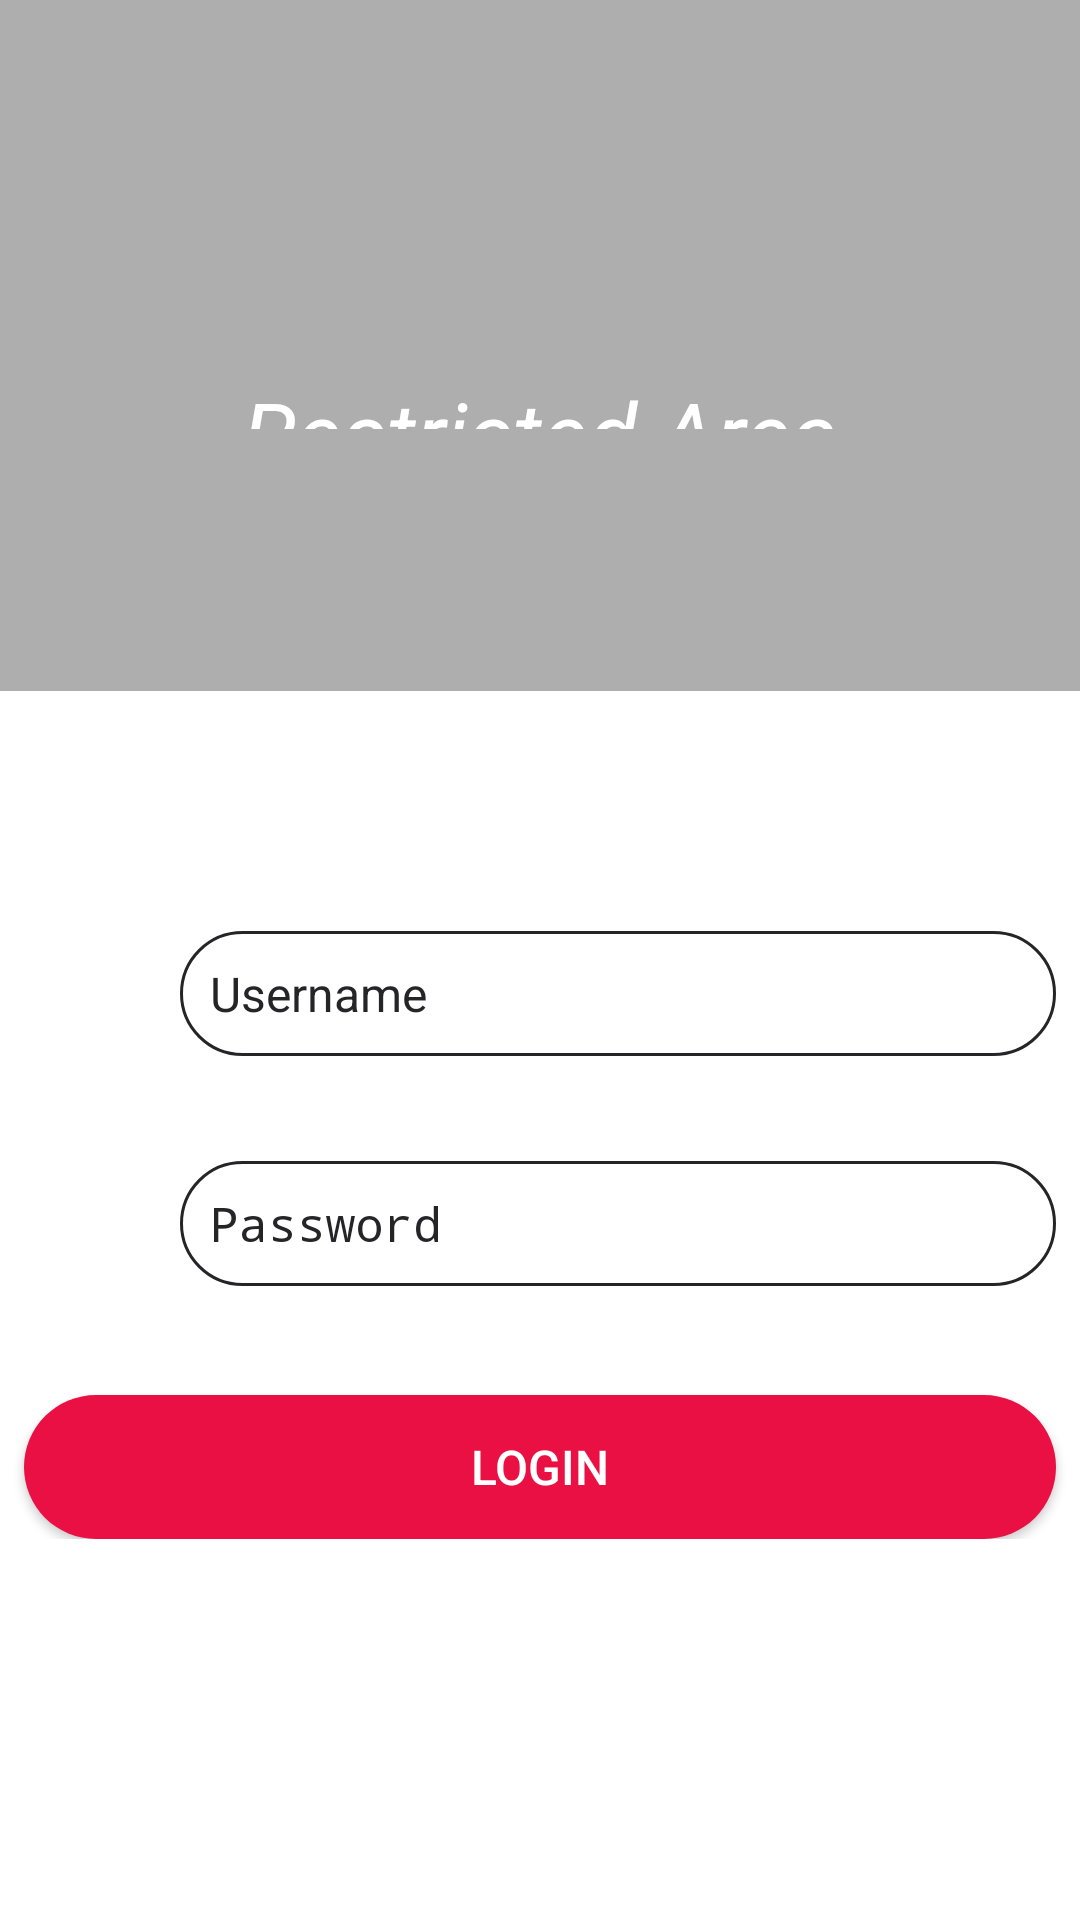

Reconstruct the res/layout file that produces this screen, plus the resources it refers to.
<!-- AndroidManifest.xml: application theme AppTheme -->
<!-- res/layout/fragment_restricted_area.xml -->
<?xml version="1.0" encoding="utf-8"?>
<RelativeLayout xmlns:android="http://schemas.android.com/apk/res/android"
    xmlns:app="http://schemas.android.com/apk/res-auto"
    xmlns:tools="http://schemas.android.com/tools"
    android:layout_width="match_parent"
    android:layout_height="match_parent"
    android:background="@color/gray"
    tools:context=".Fragments.RestrictedAreaFragment">

    <TextView
        android:id="@+id/restrictedArea_tv"
        android:layout_width="309dp"
        android:layout_height="110dp"
        android:layout_alignParentStart="true"
        android:layout_alignParentTop="true"
        android:layout_alignParentEnd="true"
        android:layout_alignParentBottom="true"
        android:layout_marginStart="55dp"
        android:layout_marginLeft="10dp"
        android:layout_marginTop="124dp"
        android:layout_marginEnd="55dp"
        android:layout_marginRight="10dp"
        android:layout_marginBottom="497dp"
        android:background="@color/gray"
        android:gravity="center"
        android:text="Restricted Area"
        android:textColor="@color/colorWhite"
        android:textSize="30sp"
        android:textStyle="italic"
        app:layout_constraintEnd_toEndOf="parent"
        app:layout_constraintStart_toStartOf="parent"
        app:layout_constraintTop_toTopOf="parent" />


    <ImageView
        android:id="@+id/restrictedArea_iv_lock1"
        android:layout_width="30dp"
        android:layout_height="30dp"
        android:layout_alignStart="@+id/restrictedArea_tv"
        android:layout_alignTop="@+id/restrictedArea_tv"
        android:layout_alignEnd="@+id/restrictedArea_tv"
        android:layout_alignBottom="@+id/restrictedArea_tv"
        android:layout_marginStart="8dp"
        android:layout_marginTop="38dp"
        android:layout_marginEnd="264dp"
        android:layout_marginBottom="38dp"
        android:gravity="center"
        android:src="@drawable/lock_icon"
        app:tint="@color/colorWhite" />

    <ImageView
        android:id="@+id/restrictedArea_iv_lock2"
        android:layout_width="30dp"
        android:layout_height="30dp"
        android:layout_alignStart="@+id/restrictedArea_tv"
        android:layout_alignTop="@+id/restrictedArea_tv"
        android:layout_alignEnd="@+id/restrictedArea_tv"
        android:layout_alignBottom="@+id/restrictedArea_tv"
        android:layout_marginStart="264dp"
        android:layout_marginTop="38dp"
        android:layout_marginEnd="8dp"
        android:layout_marginBottom="38dp"
        android:gravity="center"
        android:src="@drawable/lock_icon"
        app:tint="@color/colorWhite" />

    <LinearLayout
        android:layout_width="match_parent"
        android:layout_height="wrap_content"
        android:layout_alignParentBottom="true"
        android:background="@color/colorWhite"
        android:orientation="vertical">

        <RelativeLayout
            android:layout_width="match_parent"
            android:layout_height="match_parent"
            android:orientation="vertical">

            <EditText
                android:id="@+id/restrictedArea_et_user"
                android:layout_width="match_parent"
                android:layout_height="wrap_content"
                android:layout_marginStart="60dp"
                android:layout_marginTop="80dp"
                android:layout_marginEnd="8dp"
                android:background="@drawable/login_et"
                android:ems="10"
                android:hint="Username"
                android:textSize="16sp"
                android:textColorHint="@color/colorSigninSignup" />

            <ImageView
                android:id="@+id/restrictedArea_iv_user"
                android:layout_width="37dp"
                android:layout_height="37dp"
                android:layout_alignParentTop="true"
                android:layout_alignParentEnd="true"
                android:layout_marginTop="80dp"
                android:layout_marginEnd="367dp"
                android:gravity="center"
                android:src="@drawable/user_image" />

        </RelativeLayout>

        <TextView
            android:layout_width="match_parent"
            android:layout_height="match_parent"
            android:layout_marginTop="8dp"
            android:layout_marginStart="8dp"
            android:layout_marginEnd="8dp"
            android:text=""
            android:ems="10"
            android:inputType="textEmailAddress"
            android:textColorHint="@color/colorSigninSignup"/>

        <RelativeLayout
            android:layout_width="match_parent"
            android:layout_height="match_parent"
            android:orientation="vertical">

            <EditText
                android:id="@+id/restrictedArea_et_password"
                android:layout_width="match_parent"
                android:layout_height="wrap_content"
                android:layout_marginStart="60dp"
                android:layout_marginTop="8dp"
                android:layout_marginEnd="8dp"
                android:background="@drawable/login_et"
                android:ems="10"
                android:hint="Password"
                android:textSize="16sp"
                android:inputType="textPassword"
                android:textColorHint="@color/colorSigninSignup" />


            <ImageView
                android:id="@+id/restrictedArea_iv_passwordshow"
                android:layout_width="37dp"
                android:layout_height="37dp"
                android:layout_alignTop="@+id/restrictedArea_et_password"
                android:layout_alignBottom="@+id/addMachine_et_password"
                android:layout_alignParentEnd="true"
                android:layout_marginTop="2dp"
                android:layout_marginEnd="22dp"
                android:layout_marginBottom="4dp"
                android:gravity="center"
                android:src="@drawable/ic_show_password" />

            <ImageView
                android:id="@+id/restrictedArea_iv_password"
                android:layout_width="37dp"
                android:layout_height="37dp"
                android:layout_alignParentEnd="true"
                android:layout_marginTop="8dp"
                android:layout_marginEnd="367dp"
                android:gravity="center"
                android:src="@drawable/forget_icon"
                app:tint="@color/gray" />

        </RelativeLayout>
        <TextView
            android:layout_width="match_parent"
            android:layout_height="match_parent"
            android:layout_marginTop="8dp"
            android:layout_marginStart="8dp"
            android:layout_marginEnd="8dp"
            android:text=""
            android:textColor="@color/colorSigninSignup"
            android:textStyle="bold"
            android:textAlignment="textEnd"
            android:ems="10"
            android:inputType="textEmailAddress"
            android:textColorHint="@color/colorSigninSignup"/>

        <RelativeLayout
            android:layout_width="match_parent"
            android:layout_height="match_parent"
            android:orientation="vertical">

            <Button
                android:id="@+id/restrictedArea_btn_login"
                android:layout_width="match_parent"
                android:layout_height="wrap_content"
                android:layout_marginStart="8dp"
                android:layout_marginTop="8dp"
                android:layout_marginEnd="8dp"
                android:background="@drawable/singin_btn"
                android:backgroundTint="@color/red"
                android:ems="10"
                android:text="Login"
                android:textColor="@color/colorWhite"
                android:textAlignment="center"
                android:textSize="16sp"
                android:textColorHint="@color/colorSigninSignup" />

        </RelativeLayout>
        <TextView
            android:layout_width="match_parent"
            android:layout_height="match_parent"
            android:layout_marginTop="8dp"
            android:layout_marginStart="8dp"
            android:layout_marginEnd="8dp"
            android:layout_marginBottom="100dp"
            android:text=""
            android:ems="10"
            android:inputType="textEmailAddress"
            android:textColorHint="@color/colorSigninSignup" />
    </LinearLayout>
</RelativeLayout>
<!-- resources referenced by this layout -->
<resources>
  <color name="colorSigninSignup">#252427</color>
  <color name="colorWhite">#FFFFFF</color>
  <color name="gray">#AEAEAE</color>
  <color name="red">#EA1043</color>
  <!-- drawable forget_icon (drawable-anydpi) -->
  <vector xmlns:android="http://schemas.android.com/apk/res/android"
      android:width="24dp"
      android:height="24dp"
      android:viewportWidth="24"
      android:viewportHeight="24"
      android:tint="#000000"
      android:alpha="0.8">
    <group android:scaleX="1.1111112"
        android:scaleY="1.1111112"
        android:translateX="-1.3333334"
        android:translateY="-1.3333334">
      <path
          android:fillColor="@android:color/white"
          android:pathData="M12.65,10C11.83,7.67 9.61,6 7,6c-3.31,0 -6,2.69 -6,6s2.69,6 6,6c2.61,0 4.83,-1.67 5.65,-4H17v4h4v-4h2v-4H12.65zM7,14c-1.1,0 -2,-0.9 -2,-2s0.9,-2 2,-2 2,0.9 2,2 -0.9,2 -2,2z"/>
    </group>
  </vector>
  <!-- drawable lock_icon (drawable-anydpi) -->
  <vector xmlns:android="http://schemas.android.com/apk/res/android"
      android:width="24dp"
      android:height="24dp"
      android:viewportWidth="24"
      android:viewportHeight="24"
      android:tint="#000000"
      android:alpha="0.8">
    <group android:scaleX="1.1111112"
        android:scaleY="1.1111112"
        android:translateX="-1.3333334"
        android:translateY="-1.3333334">
      <path
          android:fillColor="@android:color/white"
          android:pathData="M18,8h-1L17,6c0,-2.76 -2.24,-5 -5,-5S7,3.24 7,6v2L6,8c-1.1,0 -2,0.9 -2,2v10c0,1.1 0.9,2 2,2h12c1.1,0 2,-0.9 2,-2L20,10c0,-1.1 -0.9,-2 -2,-2zM12,17c-1.1,0 -2,-0.9 -2,-2s0.9,-2 2,-2 2,0.9 2,2 -0.9,2 -2,2zM15.1,8L8.9,8L8.9,6c0,-1.71 1.39,-3.1 3.1,-3.1 1.71,0 3.1,1.39 3.1,3.1v2z"/>
    </group>
  </vector>
  <!-- drawable login_et (drawable) -->
  <?xml version="1.0" encoding="utf-8"?>
  <shape android:shape="rectangle" xmlns:android="http://schemas.android.com/apk/res/android">
      <stroke
          android:width="1dp"
          android:color="@color/colorSigninSignup" />
      <solid
          android:color="#00FFFFFF"
          android:paddingLeft="10dp"
          android:paddingTop="10dp"/>
      <padding
          android:left="10dp"
          android:top="10dp"
          android:right="10dp"
          android:bottom="10dp" />
      <corners android:radius="50dp"/>
  </shape>
  <!-- drawable singin_btn (drawable) -->
  <?xml version="1.0" encoding="utf-8"?>
  <shape android:shape="rectangle" xmlns:android="http://schemas.android.com/apk/res/android">
  
      <solid android:color="@color/colorSigninSignup"/>
      <corners android:radius="50dp"/>
  
  </shape>
  <!-- drawable user_image: png bitmap (drawable-mdpi, 1678 bytes) -->
  <style name="AppTheme" parent="Theme.AppCompat.Light.NoActionBar">
          
          <item name="colorPrimary">@color/colorPrimary</item>
          <item name="colorPrimaryDark">@color/colorPrimaryDark</item>
          <item name="colorAccent">@color/colorAccent</item>
      </style>
  <color name="colorPrimary">#ededed</color>
  <color name="colorPrimaryDark">#e1e1e1</color>
  <color name="colorAccent">#FF4081</color>
</resources>
